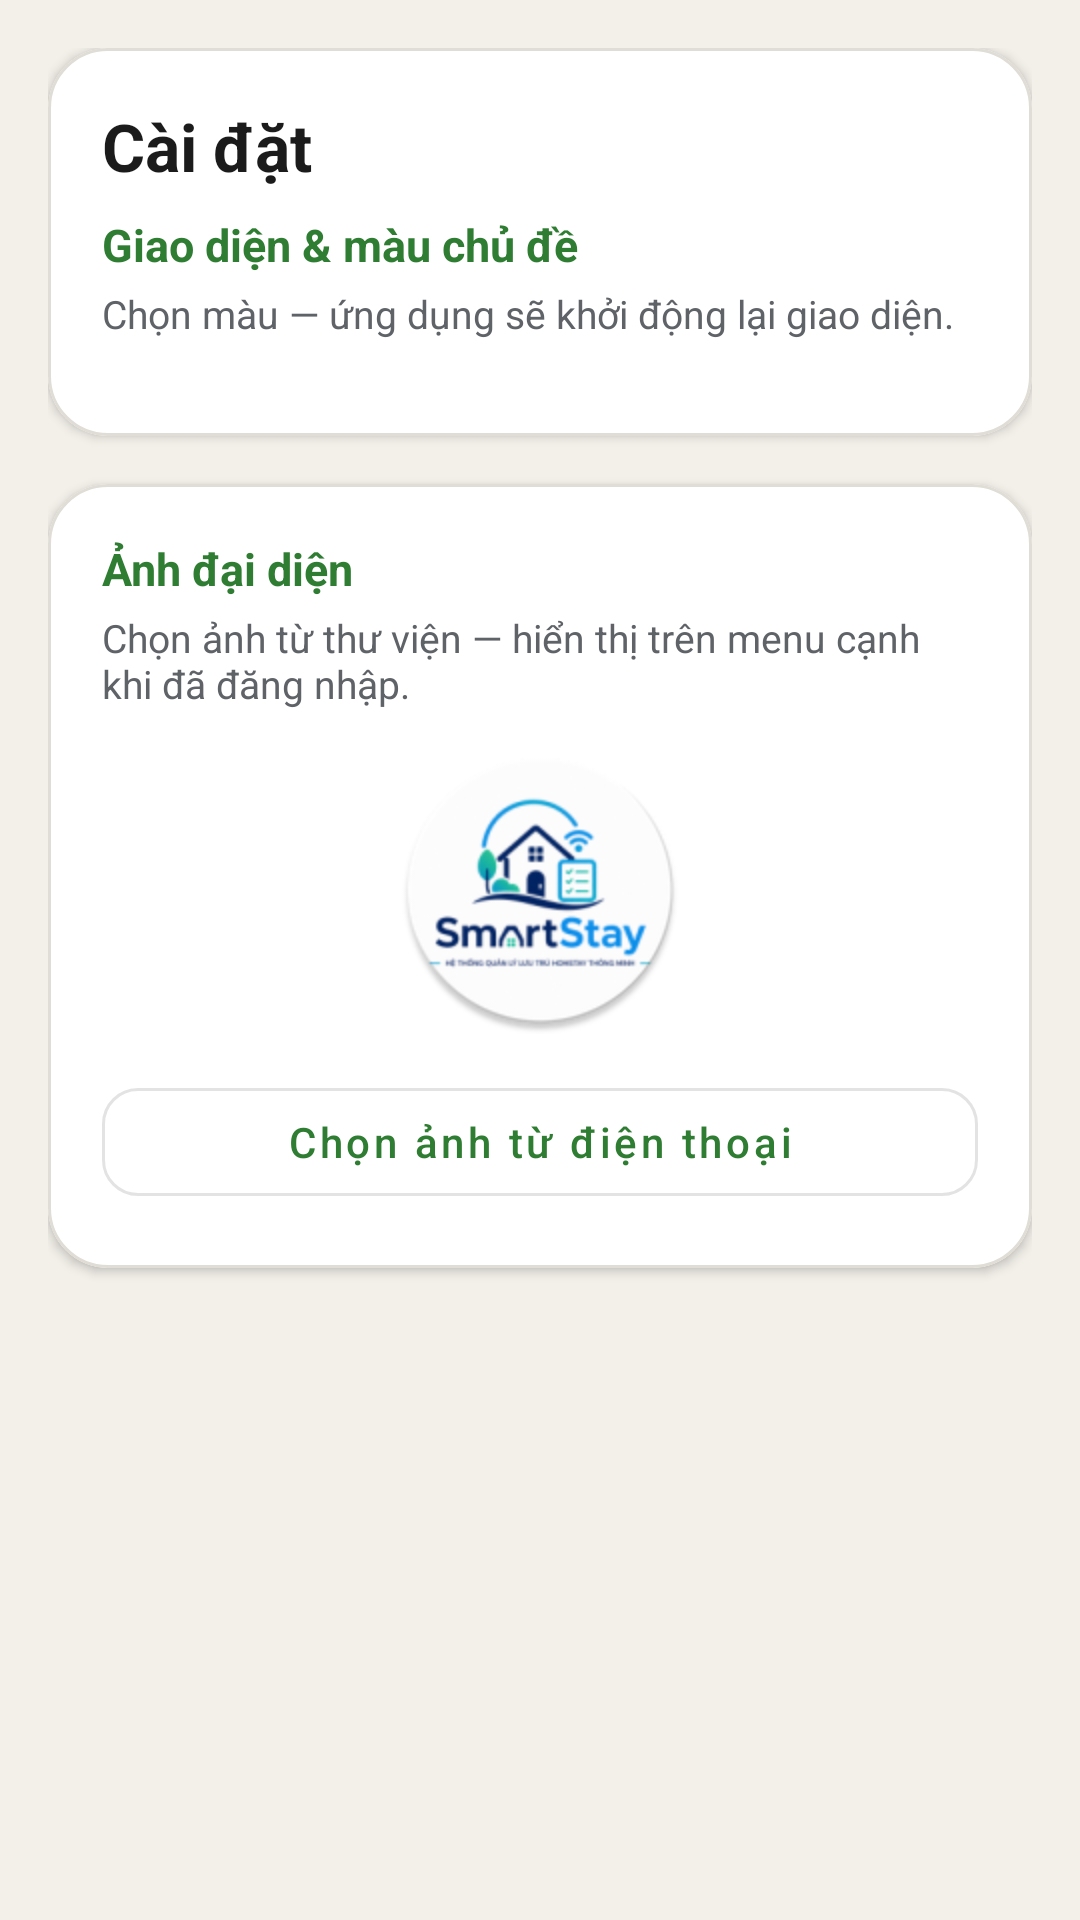

Android layout source for this screen:
<!-- AndroidManifest.xml: application theme Theme.Doan -->
<!-- res/layout/fragment_settings.xml -->
<?xml version="1.0" encoding="utf-8"?>
<ScrollView xmlns:android="http://schemas.android.com/apk/res/android"
    xmlns:app="http://schemas.android.com/apk/res-auto"
    android:layout_width="match_parent"
    android:layout_height="match_parent"
    android:background="@android:color/transparent"
    android:fillViewport="true">

    <LinearLayout
        android:layout_width="match_parent"
        android:layout_height="wrap_content"
        android:orientation="vertical"
        android:padding="16dp">

        <com.google.android.material.card.MaterialCardView
            android:layout_width="match_parent"
            android:layout_height="wrap_content"
            app:cardBackgroundColor="?attr/colorSurfaceContainerHighest"
            app:cardCornerRadius="20dp"
            app:cardElevation="2dp"
            app:strokeColor="?attr/colorOutlineVariant"
            app:strokeWidth="1dp">

            <LinearLayout
                android:layout_width="match_parent"
                android:layout_height="wrap_content"
                android:orientation="vertical"
                android:padding="18dp">

                <TextView
                    android:layout_width="match_parent"
                    android:layout_height="wrap_content"
                    android:text="@string/settings_title"
                    android:textColor="?attr/colorOnSurface"
                    android:textSize="22sp"
                    android:textStyle="bold" />

                <TextView
                    android:layout_width="match_parent"
                    android:layout_height="wrap_content"
                    android:layout_marginTop="8dp"
                    android:text="@string/settings_theme_section"
                    android:textColor="?attr/colorPrimary"
                    android:textSize="15sp"
                    android:textStyle="bold" />

                <TextView
                    android:layout_width="match_parent"
                    android:layout_height="wrap_content"
                    android:layout_marginTop="4dp"
                    android:text="@string/settings_theme_hint"
                    android:textColor="?attr/colorOnSurfaceVariant"
                    android:textSize="13sp" />

                <LinearLayout
                    android:id="@+id/containerThemeChoices"
                    android:layout_width="match_parent"
                    android:layout_height="wrap_content"
                    android:layout_marginTop="14dp"
                    android:orientation="vertical" />
            </LinearLayout>
        </com.google.android.material.card.MaterialCardView>

        <com.google.android.material.card.MaterialCardView
            android:id="@+id/cardSettingsAvatar"
            android:layout_width="match_parent"
            android:layout_height="wrap_content"
            android:layout_marginTop="16dp"
            app:cardBackgroundColor="?attr/colorSurfaceContainerHighest"
            app:cardCornerRadius="20dp"
            app:cardElevation="2dp"
            app:strokeColor="?attr/colorOutlineVariant"
            app:strokeWidth="1dp">

            <LinearLayout
                android:layout_width="match_parent"
                android:layout_height="wrap_content"
                android:orientation="vertical"
                android:padding="18dp">

                <TextView
                    android:layout_width="match_parent"
                    android:layout_height="wrap_content"
                    android:text="@string/settings_avatar_section"
                    android:textColor="?attr/colorPrimary"
                    android:textSize="15sp"
                    android:textStyle="bold" />

                <TextView
                    android:layout_width="match_parent"
                    android:layout_height="wrap_content"
                    android:layout_marginTop="4dp"
                    android:text="@string/settings_avatar_hint"
                    android:textColor="?attr/colorOnSurfaceVariant"
                    android:textSize="13sp" />

                <ImageView
                    android:id="@+id/imgSettingsAvatar"
                    android:layout_width="96dp"
                    android:layout_height="96dp"
                    android:layout_gravity="center_horizontal"
                    android:layout_marginTop="12dp"
                    android:contentDescription="@null"
                    android:scaleType="centerCrop"
                    android:src="@mipmap/ic_launcher_round" />

                <com.google.android.material.button.MaterialButton
                    android:id="@+id/btnChonAvatarTuMay"
                    style="@style/Widget.MaterialComponents.Button.OutlinedButton"
                    android:layout_width="match_parent"
                    android:layout_height="wrap_content"
                    android:layout_marginTop="12dp"
                    android:text="@string/settings_avatar_pick"
                    android:textAllCaps="false"
                    app:cornerRadius="12dp" />

                <TextView
                    android:id="@+id/txtSettingsAvatarNeedLogin"
                    android:layout_width="match_parent"
                    android:layout_height="wrap_content"
                    android:layout_marginTop="8dp"
                    android:text="@string/settings_avatar_need_login"
                    android:textColor="?attr/colorOnSurfaceVariant"
                    android:textSize="13sp"
                    android:visibility="gone" />
            </LinearLayout>
        </com.google.android.material.card.MaterialCardView>
    </LinearLayout>
</ScrollView>
<!-- resources referenced by this layout -->
<resources>
  <string name="settings_avatar_hint">Chọn ảnh từ thư viện — hiển thị trên menu cạnh khi đã đăng nhập.</string>
  <string name="settings_avatar_need_login">Đăng nhập để đổi ảnh đại diện.</string>
  <string name="settings_avatar_pick">Chọn ảnh từ điện thoại</string>
  <string name="settings_avatar_section">Ảnh đại diện</string>
  <string name="settings_theme_hint">Chọn màu — ứng dụng sẽ khởi động lại giao diện.</string>
  <string name="settings_theme_section">Giao diện &amp; màu chủ đề</string>
  <string name="settings_title">Cài đặt</string>
  <style name="Theme.Doan" parent="Theme.Doan.Green" />
  <style name="Theme.Doan.Green" parent="Theme.Doan.Base">
          <item name="colorPrimary">@color/theme_green_primary</item>
          <item name="colorOnPrimary">@color/white</item>
          <item name="colorPrimaryContainer">@color/theme_green_primary_container</item>
          <item name="colorOnPrimaryContainer">@color/theme_green_on_primary_container</item>
      </style>
  <color name="theme_green_primary">#2E7D32</color>
  <color name="white">#FFFFFFFF</color>
  <color name="theme_green_primary_container">#C8E6C9</color>
  <color name="theme_green_on_primary_container">#1B5E20</color>
  <color name="app_background">#F3F0EA</color>
  <color name="app_on_surface">#1B1B1B</color>
  <color name="app_on_surface_variant">#5F6368</color>
  <color name="app_outline">#C4C0B8</color>
  <color name="app_outline_variant">#E0DDD6</color>
  <color name="app_card_soft">#FFFDFB</color>
  <color name="app_surface_card">#FFFFFFFF</color>
  <style name="ThemeOverlay.Doan.Dialog.Alert" parent="ThemeOverlay.Material3.Dialog.Alert" />
  <style name="ThemeOverlay.Doan.MaterialAlertDialog" parent="ThemeOverlay.Material3.MaterialAlertDialog" />
  <style name="Widget.Doan.CardView" parent="Widget.Material3.CardView.Elevated">
          <item name="cardCornerRadius">16dp</item>
          <item name="cardElevation">2dp</item>
          <item name="strokeWidth">0.5dp</item>
          <item name="strokeColor">?attr/colorOutlineVariant</item>
          <item name="cardBackgroundColor">?attr/colorSurfaceContainerHighest</item>
      </style>
  <style name="ShapeAppearance.Doan.Medium" parent="ShapeAppearance.Material3.Corner.Medium">
          <item name="cornerFamily">rounded</item>
          <item name="cornerSize">16dp</item>
      </style>
  <style name="ShapeAppearance.Doan.Large" parent="ShapeAppearance.Material3.Corner.Large">
          <item name="cornerFamily">rounded</item>
          <item name="cornerSize">22dp</item>
      </style>
</resources>
